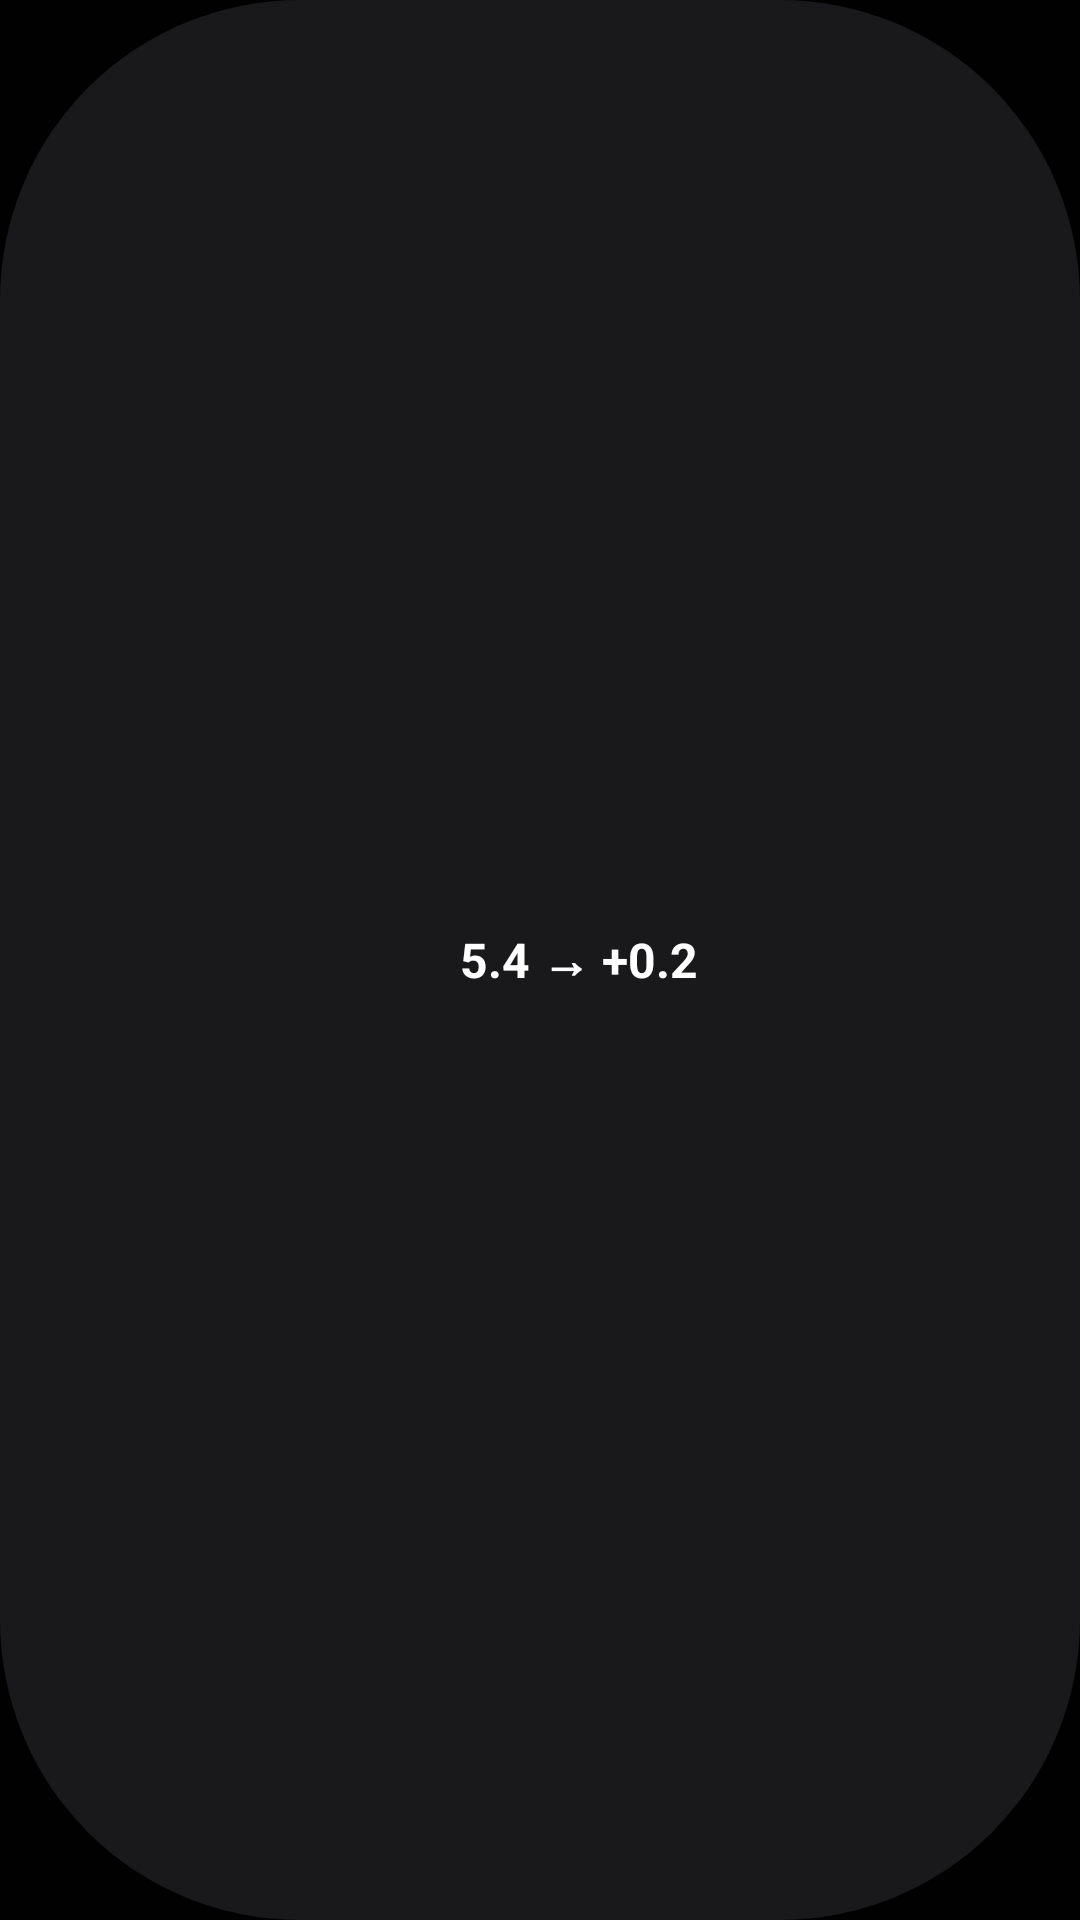

Android layout source for this screen:
<!-- AndroidManifest.xml: application theme Theme.DiaBAD -->
<!-- res/layout/widget_glucose_preview.xml -->
<?xml version="1.0" encoding="utf-8"?>
<LinearLayout xmlns:android="http://schemas.android.com/apk/res/android"
    android:layout_width="match_parent"
    android:layout_height="match_parent"
    android:background="@drawable/widget_pill_background"
    android:gravity="center"
    android:orientation="horizontal"
    android:paddingStart="10dp"
    android:paddingEnd="10dp">

    <ImageView
        android:layout_width="18dp"
        android:layout_height="18dp"
        android:contentDescription="@string/widget_name"
        android:src="@drawable/ic_stat_glucose" />

    <TextView
        android:layout_width="wrap_content"
        android:layout_height="wrap_content"
        android:layout_marginStart="8dp"
        android:ellipsize="end"
        android:maxLines="1"
        android:text="@string/widget_preview_line"
        android:textColor="#FFFFFFFF"
        android:textSize="16sp"
        android:textStyle="bold" />
</LinearLayout>
<!-- resources referenced by this layout -->
<resources>
  <!-- drawable widget_pill_background (drawable) -->
  <?xml version="1.0" encoding="utf-8"?>
  <shape xmlns:android="http://schemas.android.com/apk/res/android"
      android:shape="rectangle">
      <solid android:color="#E61C1C1E" />
      <corners android:radius="100dp" />
      <padding
          android:bottom="4dp"
          android:left="4dp"
          android:right="4dp"
          android:top="4dp" />
  </shape>
  <string name="widget_name">Сахар</string>
  <string name="widget_preview_line">5.4  →  +0.2</string>
  <style name="Theme.DiaBAD" parent="android:Theme.Material.NoActionBar">
          <item name="android:statusBarColor">@android:color/transparent</item>
          <item name="android:navigationBarColor">@android:color/transparent</item>
          <item name="android:windowBackground">#010101</item>
          <item name="android:colorBackground">#010101</item>
      </style>
</resources>
